The GitHub repository alexliyihao/AAPI_code contains a labelled image folder "vignettes" with 8 categories: arteriole, artery, distal_tubule, glom, glomerulus, glomerulus_gs, proximal tubule, proximal_tubule. Examples follow, each with its label.

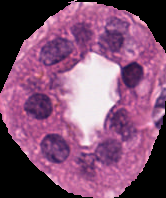
Label: distal_tubule

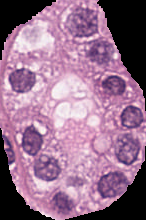
Label: proximal_tubule

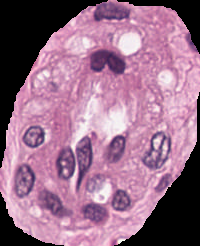
Label: arteriole

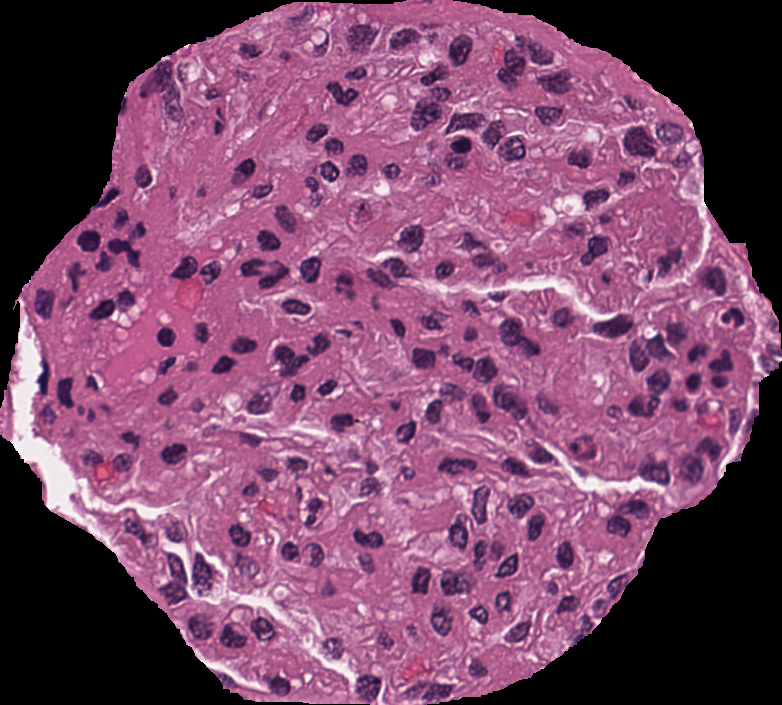
Label: glomerulus

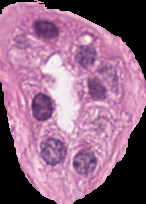
Label: distal_tubule

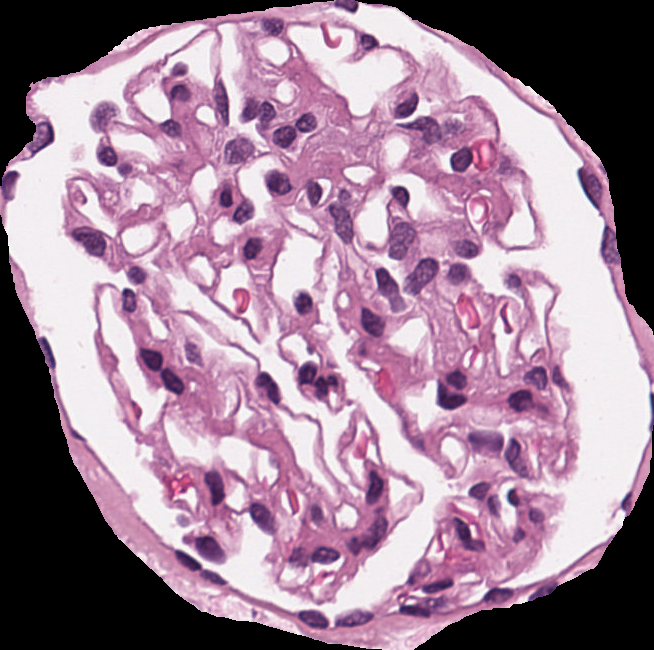
Label: glomerulus
